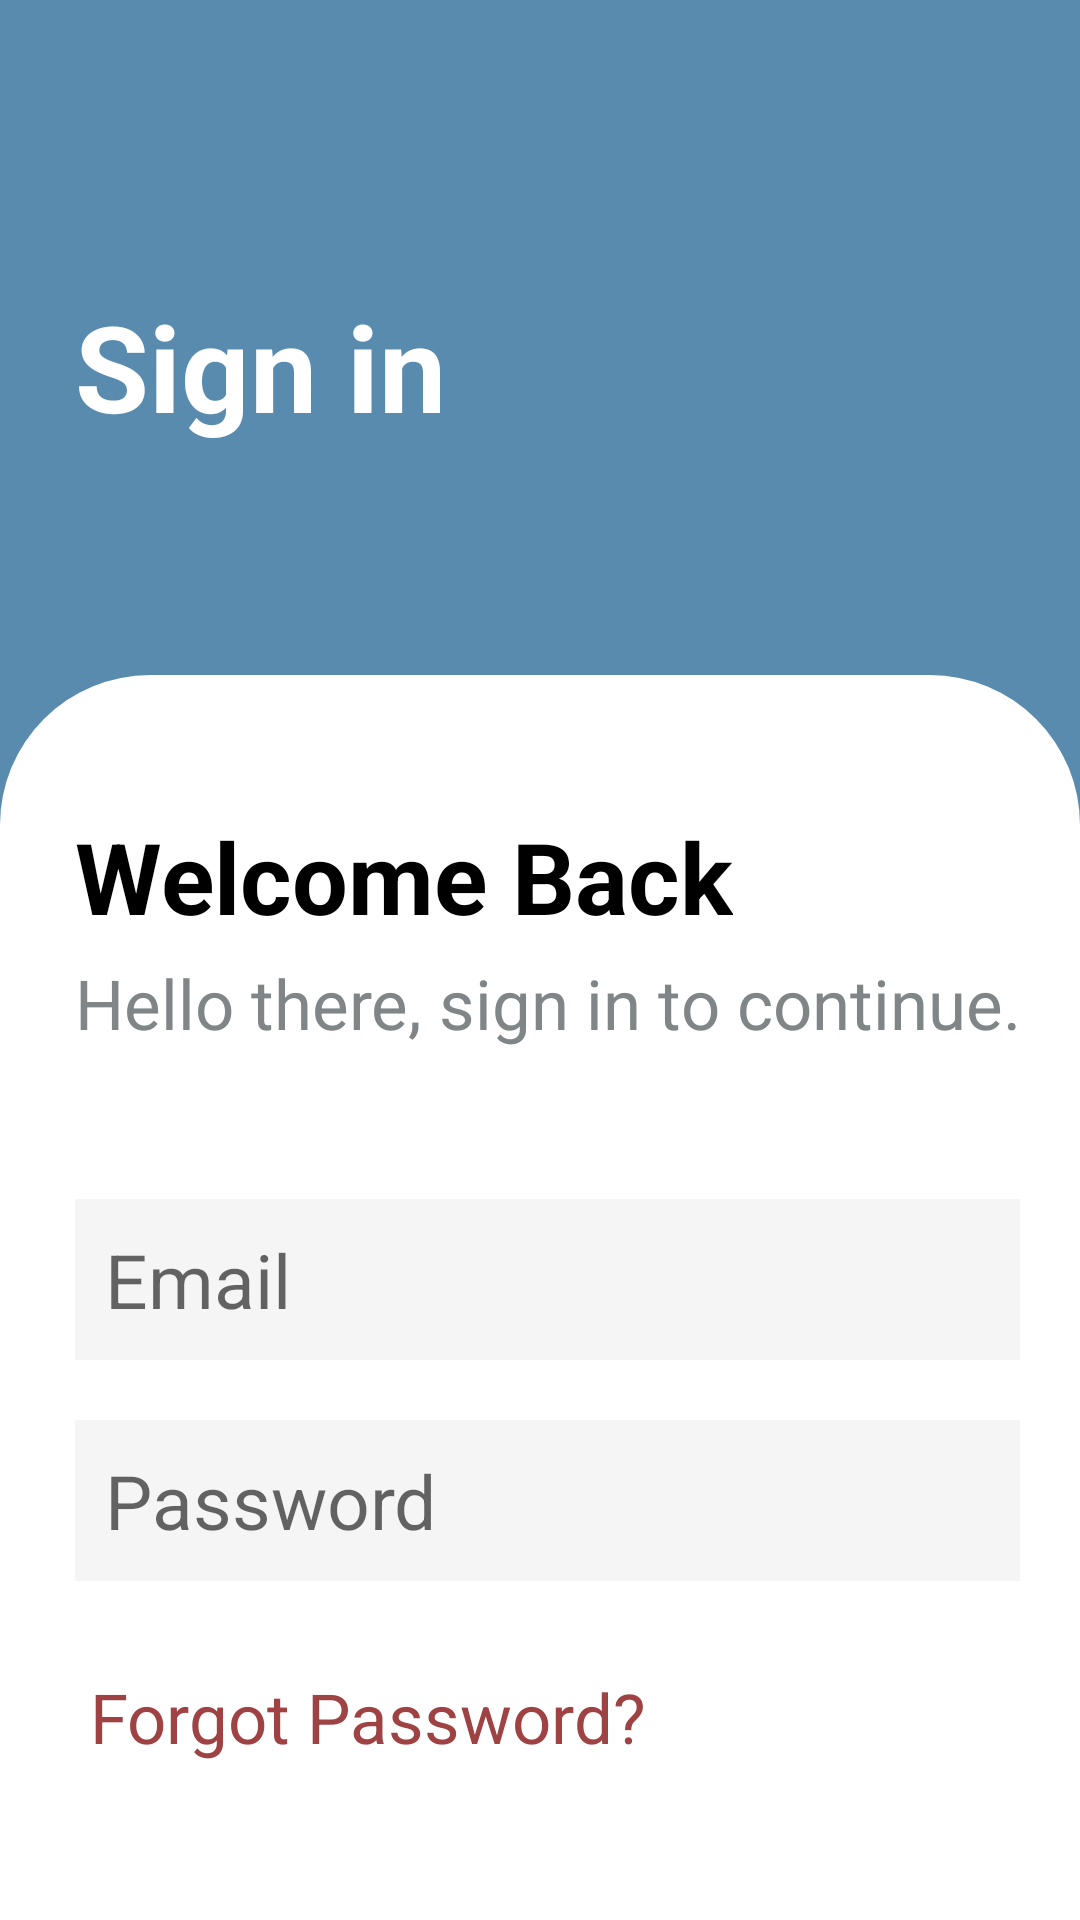

Produce the Android XML layout that renders to this screen, including the resource entries it uses.
<!-- AndroidManifest.xml: application theme Theme.LibraryApplication -->
<!-- res/layout/big_signin.xml -->
<?xml version="1.0" encoding="utf-8"?>
    <RelativeLayout
        xmlns:android="http://schemas.android.com/apk/res/android"
        xmlns:app="http://schemas.android.com/apk/res-auto"
        xmlns:tools="http://schemas.android.com/tools"
        android:layout_width="match_parent"
        android:layout_height="match_parent"
        android:background="#598BAF"
        tools:context=".userSassion.LoginActivity">

        <TextView
            android:layout_width="match_parent"
            android:layout_height="wrap_content"
            android:layout_alignTop="@+id/linearLayout5"
            android:layout_alignParentStart="true"
            android:layout_alignParentEnd="true"
            android:layout_marginStart="25dp"
            android:layout_marginTop="-130dp"
            android:layout_marginEnd="-5dp"
            android:gravity="center_vertical"
            android:text="Sign in"
            android:textColor="@color/white"
            android:textSize="40sp"
            android:textStyle="bold"
            app:layout_constraintBottom_toTopOf="@+id/linearLayout5"
            app:layout_constraintEnd_toEndOf="parent"
            app:layout_constraintHorizontal_bias="0.0"
            app:layout_constraintStart_toStartOf="parent"
            app:layout_constraintTop_toTopOf="parent"
            app:layout_constraintVertical_bias="0.721" />

        <LinearLayout
            android:id="@+id/linearLayout5"
            android:layout_width="match_parent"
            android:layout_height="match_parent"
            android:layout_marginTop="225dp"
            android:background="@drawable/background_design"
            android:orientation="vertical"
            app:layout_constraintBottom_toBottomOf="parent"
            app:layout_constraintLeft_toLeftOf="parent"
            app:layout_constraintRight_toRightOf="parent"
            app:layout_constraintTop_toTopOf="parent">

            <LinearLayout
                android:layout_width="match_parent"
                android:layout_height="wrap_content"
                android:layout_gravity="center"
                android:orientation="vertical">

                <TextView
                    android:layout_width="wrap_content"
                    android:layout_height="wrap_content"
                    android:layout_marginStart="25dp"
                    android:layout_marginTop="45dp"
                    android:text="Welcome Back"
                    android:textColor="@color/black"
                    android:textSize="33sp"
                    android:textStyle="bold" />

                <TextView
                    style="bold"
                    android:layout_width="wrap_content"
                    android:layout_height="wrap_content"
                    android:layout_marginStart="25dp"
                    android:layout_marginTop="5dp"
                    android:text="Hello there, sign in to continue."
                    android:textColor="#808588"
                    android:textSize="23sp" />


                <EditText
                    android:id="@+id/email1"
                    android:layout_width="match_parent"
                    android:layout_height="wrap_content"
                    android:layout_marginStart="25dp"
                    android:layout_marginTop="50dp"
                    android:layout_marginEnd="20dp"
                    android:background="#f5f5f5"
                    android:hint="Email"
                    android:padding="10dp"
                    android:singleLine="true"
                    android:textColor="@color/black"
                    android:textSize="25sp" />

                <EditText
                    android:id="@+id/password1"
                    android:layout_width="match_parent"
                    android:layout_height="wrap_content"
                    android:layout_marginStart="25dp"
                    android:layout_marginTop="20dp"
                    android:layout_marginEnd="20dp"
                    android:background="#f5f5f5"
                    android:hint="Password"
                    android:inputType="textPassword"
                    android:padding="10dp"
                    android:singleLine="true"
                    android:textColor="@color/black"
                    android:textSize="25sp"
                    app:layout_constraintTop_toBottomOf="@id/email1" />

                <TextView
                    android:id="@+id/forgot_pass"
                    android:layout_width="wrap_content"
                    android:layout_height="wrap_content"
                    android:layout_gravity="left"
                    android:layout_marginStart="25dp"
                    android:layout_marginTop="25dp"
                    android:padding="5dp"
                    android:text="Forgot Password?"
                    android:textColor="#9e4244"
                    android:textSize="23sp" />

                <Button
                    android:id="@+id/signinbutton"
                    android:layout_width="match_parent"
                    android:layout_height="wrap_content"
                    android:layout_marginStart="120dp"
                    android:layout_marginTop="100dp"
                    android:layout_marginEnd="120dp"
                    android:layout_marginBottom="30dp"
                    android:background="@drawable/button_design"
                    android:text="Go"
                    android:textAllCaps="false"
                    android:textColor="@color/white"
                    android:textSize="25sp"
                    app:layout_constraintTop_toBottomOf="@+id/password1" />
            </LinearLayout>
        </LinearLayout>
    </RelativeLayout>
<!-- resources referenced by this layout -->
<resources>
  <color name="black">#FF000000</color>
  <color name="white">#FFFFFFFF</color>
  <!-- drawable background_design (drawable) -->
  <?xml version="1.0" encoding="utf-8"?>
  <shape xmlns:android="http://schemas.android.com/apk/res/android"
      android:shape="rectangle">
  
      <gradient
          android:startColor="@color/white"
          android:endColor="@color/white"/>
      <corners
          android:topRightRadius="50dp"
          android:topLeftRadius="50dp"/>
  </shape>
  <!-- drawable button_design (drawable) -->
  <?xml version="1.0" encoding="utf-8"?>
  <shape xmlns:android="http://schemas.android.com/apk/res/android" android:shape="rectangle">
  
      <solid android:color="#afafaf" android:width="3dp"/>
  
      <corners android:radius="50dp"/>
  </shape>
  <style name="Theme.LibraryApplication" parent="Theme.AppCompat.Light.NoActionBar">
          
          <item name="colorPrimary">#598BAF</item>
          <item name="colorPrimaryVariant">#808588</item>
          <item name="colorOnPrimary">@color/white</item>
          
          <item name="colorSecondary">@color/teal_200</item>
          <item name="colorSecondaryVariant">@color/teal_700</item>
          <item name="colorOnSecondary">@color/black</item>
          
          <item name="android:statusBarColor">?attr/colorPrimaryVariant</item>
          
      </style>
  <color name="teal_200">#FF03DAC5</color>
  <color name="teal_700">#FF018786</color>
</resources>
